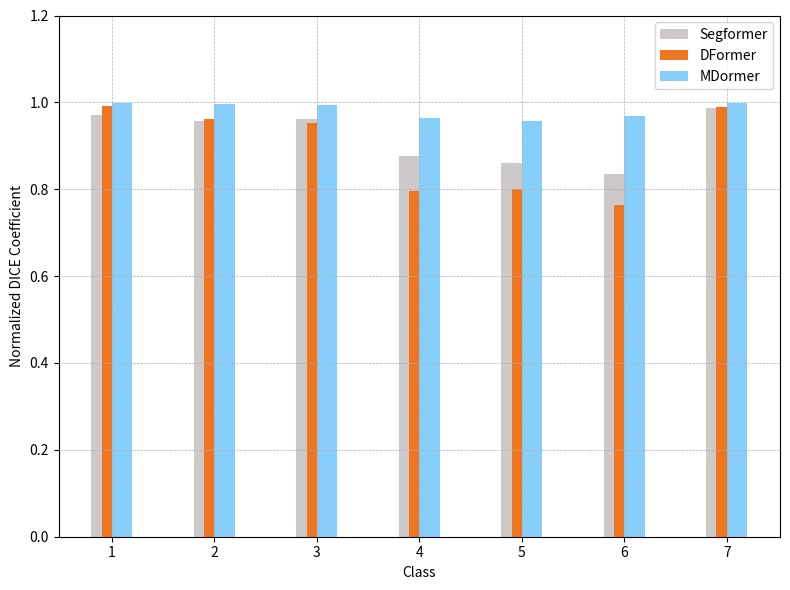

This chart was generated by the following Python code:
import numpy as np
import matplotlib.pyplot as plt

segformer_dices = [0.9700994491577148, 0.9573017954826355, 0.9627752900123596, 0.8763929009437561, 0.8598835468292236, 0.8349288702011108, 0.987147331237793]
dformer_dices = [0.9916325211524963, 0.9617410898208618, 0.9522289037704468, 0.7963778972625732, 0.7999752163887024, 0.7628410458564758, 0.9885793328285217]
mdormer_dices = [0.9983333945274353, 0.996299684047699, 0.9943389892578125, 0.963957667350769, 0.9580138325691223, 0.9692031741142273, 0.9989721775054932]

# Combine the dice results for all models
all_dices = np.vstack((segformer_dices, dformer_dices, mdormer_dices))
num_classes = 7
class_labels = range(1, num_classes+1)

x = np.arange(num_classes)
width = 0.2

fig, ax = plt.subplots(figsize=(8, 6))
rects = []
colors = ['#CDC9C9', '#EE7621','#87CEFA']  # Colors for each model
# colors = ['#FFC107', '#3F51B5', '#4CAF50']  # New color codes


# colors = ['#1F77B4', '#FF7F0E', '#2CA02C', '#D62728', '#9467BD', '#8C564B', '#E377C2', '#7F7F7F', '#BCBD22', '#17BECF']

for i in range(len(all_dices)):
    offset = (i - 1) * width / 2
    rect = ax.bar(x + offset, all_dices[i], width, color=colors[i])
    rects.append(rect)

# Customize plot
ax.set_xlabel('Class', fontsize=10)
ax.set_ylabel('Normalized DICE Coefficient', fontsize=10)
# ax.set_title('DICE Coefficients for Each Class in Three Models', fontsize=14)
ax.set_xticks(x)
ax.set_xticklabels(class_labels, fontsize=10)
ax.legend(rects, ['Segformer', 'DFormer', 'MDormer'], fontsize=10, loc='upper right')
ax.grid(True, linestyle='--', linewidth=0.5)

# Adjust y-axis limits
ax.set_ylim(0, 1.2)

plt.tight_layout()
plt.savefig('bar_plot.png', dpi=300)
plt.show()





















